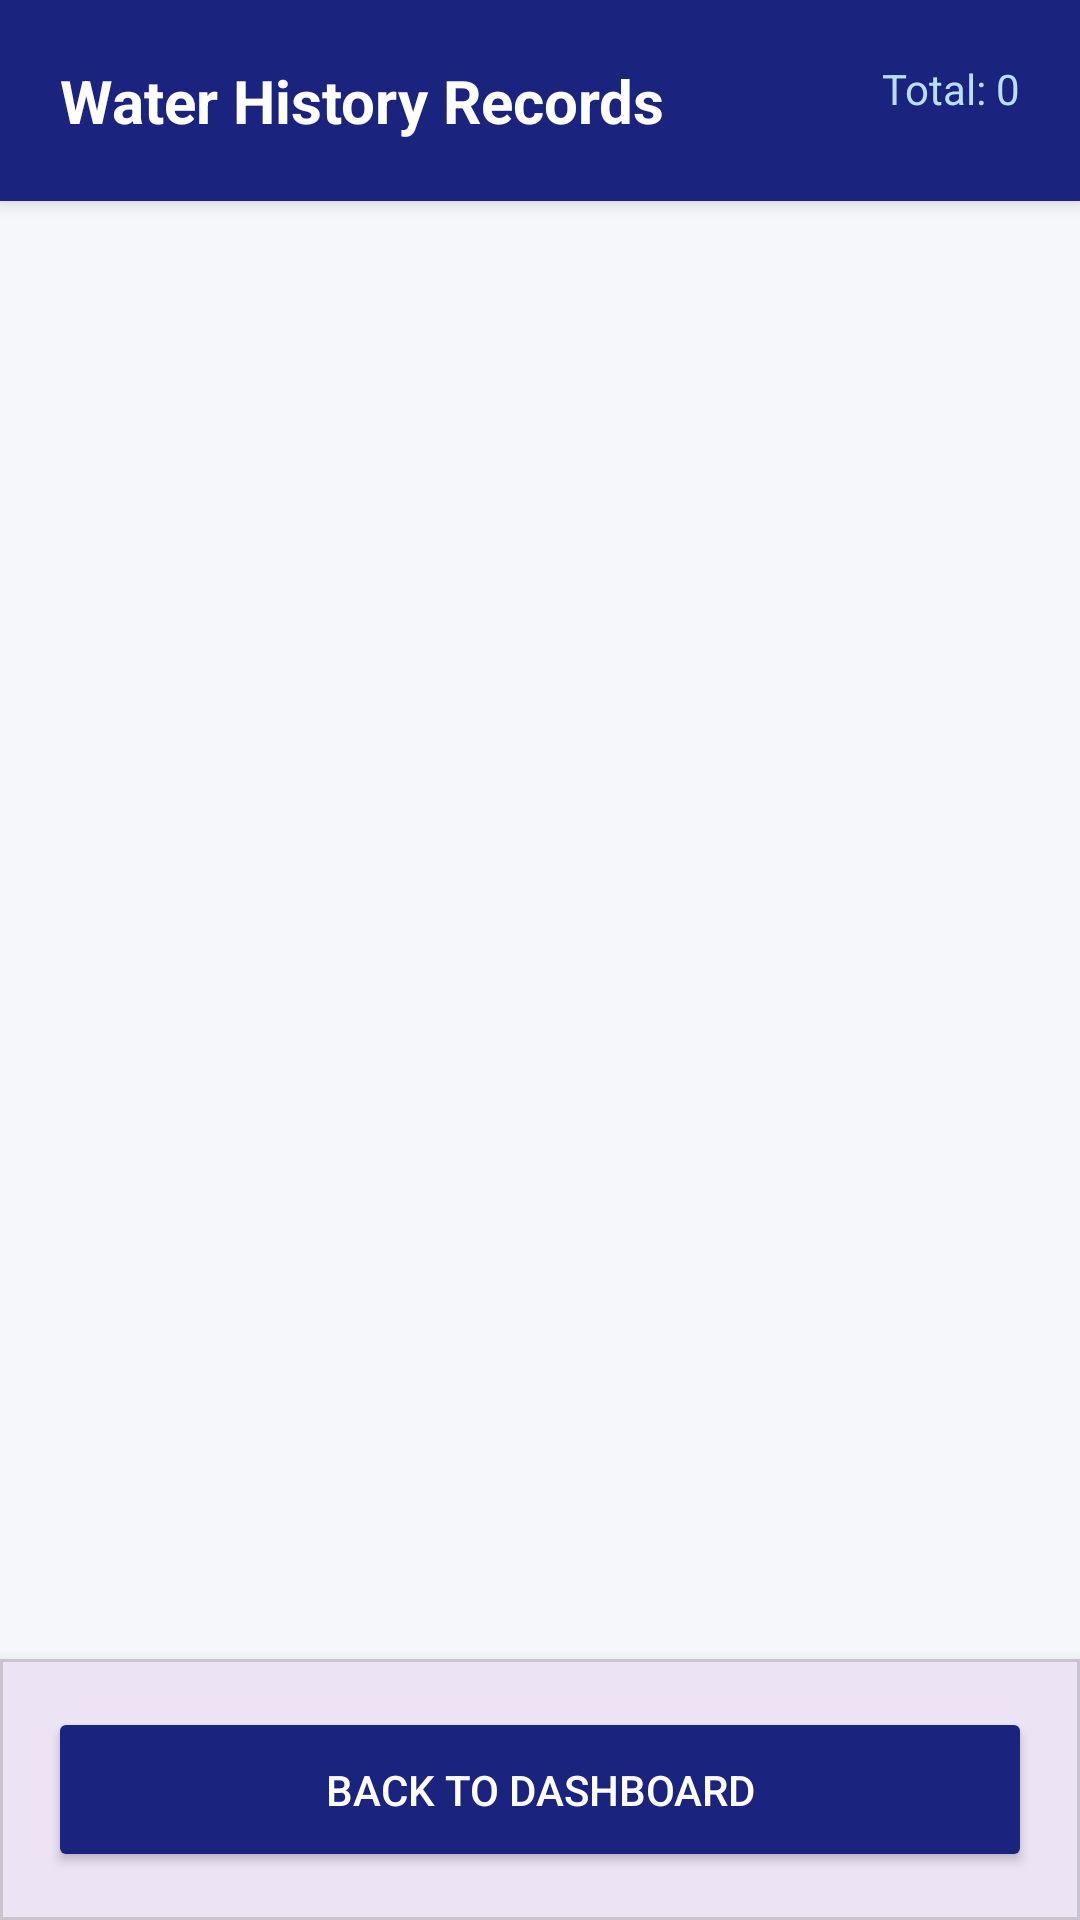

This screen was rendered from an Android layout file. Write that file and the resources it references.
<!-- AndroidManifest.xml: application theme Theme.Water_flow -->
<!-- res/layout/activity_calendar.xml -->
<?xml version="1.0" encoding="utf-8"?>

<LinearLayout xmlns:android="http://schemas.android.com/apk/res/android"
    xmlns:app="http://schemas.android.com/apk/res-auto"
    android:layout_width="match_parent"
    android:layout_height="match_parent"
    android:orientation="vertical"
    android:background="#F5F7FA">

    
    <RelativeLayout
        android:layout_width="match_parent"
        android:layout_height="wrap_content"
        android:background="#1A237E"
        android:padding="20dp"
        android:elevation="4dp">

        <TextView
            android:layout_width="wrap_content"
            android:layout_height="wrap_content"
            android:text="Water History Records"
            android:textColor="@android:color/white"
            android:textSize="20sp"
            android:textStyle="bold" />

        <TextView
            android:id="@+id/textViewTotalRecords"
            android:layout_width="wrap_content"
            android:layout_height="wrap_content"
            android:layout_alignParentEnd="true"
            android:text="Total: 0"
            android:textColor="#BBDEFB"
            android:textSize="14sp" />
    </RelativeLayout>

    
    <androidx.recyclerview.widget.RecyclerView
        android:id="@+id/recyclerViewHistory"
        android:layout_width="match_parent"
        android:layout_height="0dp"
        android:layout_weight="1"
        android:paddingTop="8dp"
        android:paddingBottom="8dp"
        android:clipToPadding="false"/>

    
    <com.google.android.material.card.MaterialCardView
        android:layout_width="match_parent"
        android:layout_height="wrap_content"
        app:cardElevation="8dp"
        app:cardCornerRadius="0dp">

        <Button
            android:id="@+id/buttonBackToMain"
            android:layout_width="match_parent"
            android:layout_height="55dp"
            android:text="Back to Dashboard"
            android:backgroundTint="#1A237E"
            android:textColor="@android:color/white"
            android:layout_margin="16dp"
            app:cornerRadius="8dp"/>
    </com.google.android.material.card.MaterialCardView>

</LinearLayout>
<!-- resources referenced by this layout -->
<resources>
  <style name="Theme.Water_flow" parent="Base.Theme.Water_flow" />
  <style name="Base.Theme.Water_flow" parent="Theme.Material3.DayNight.NoActionBar">
          
          
      </style>
</resources>
